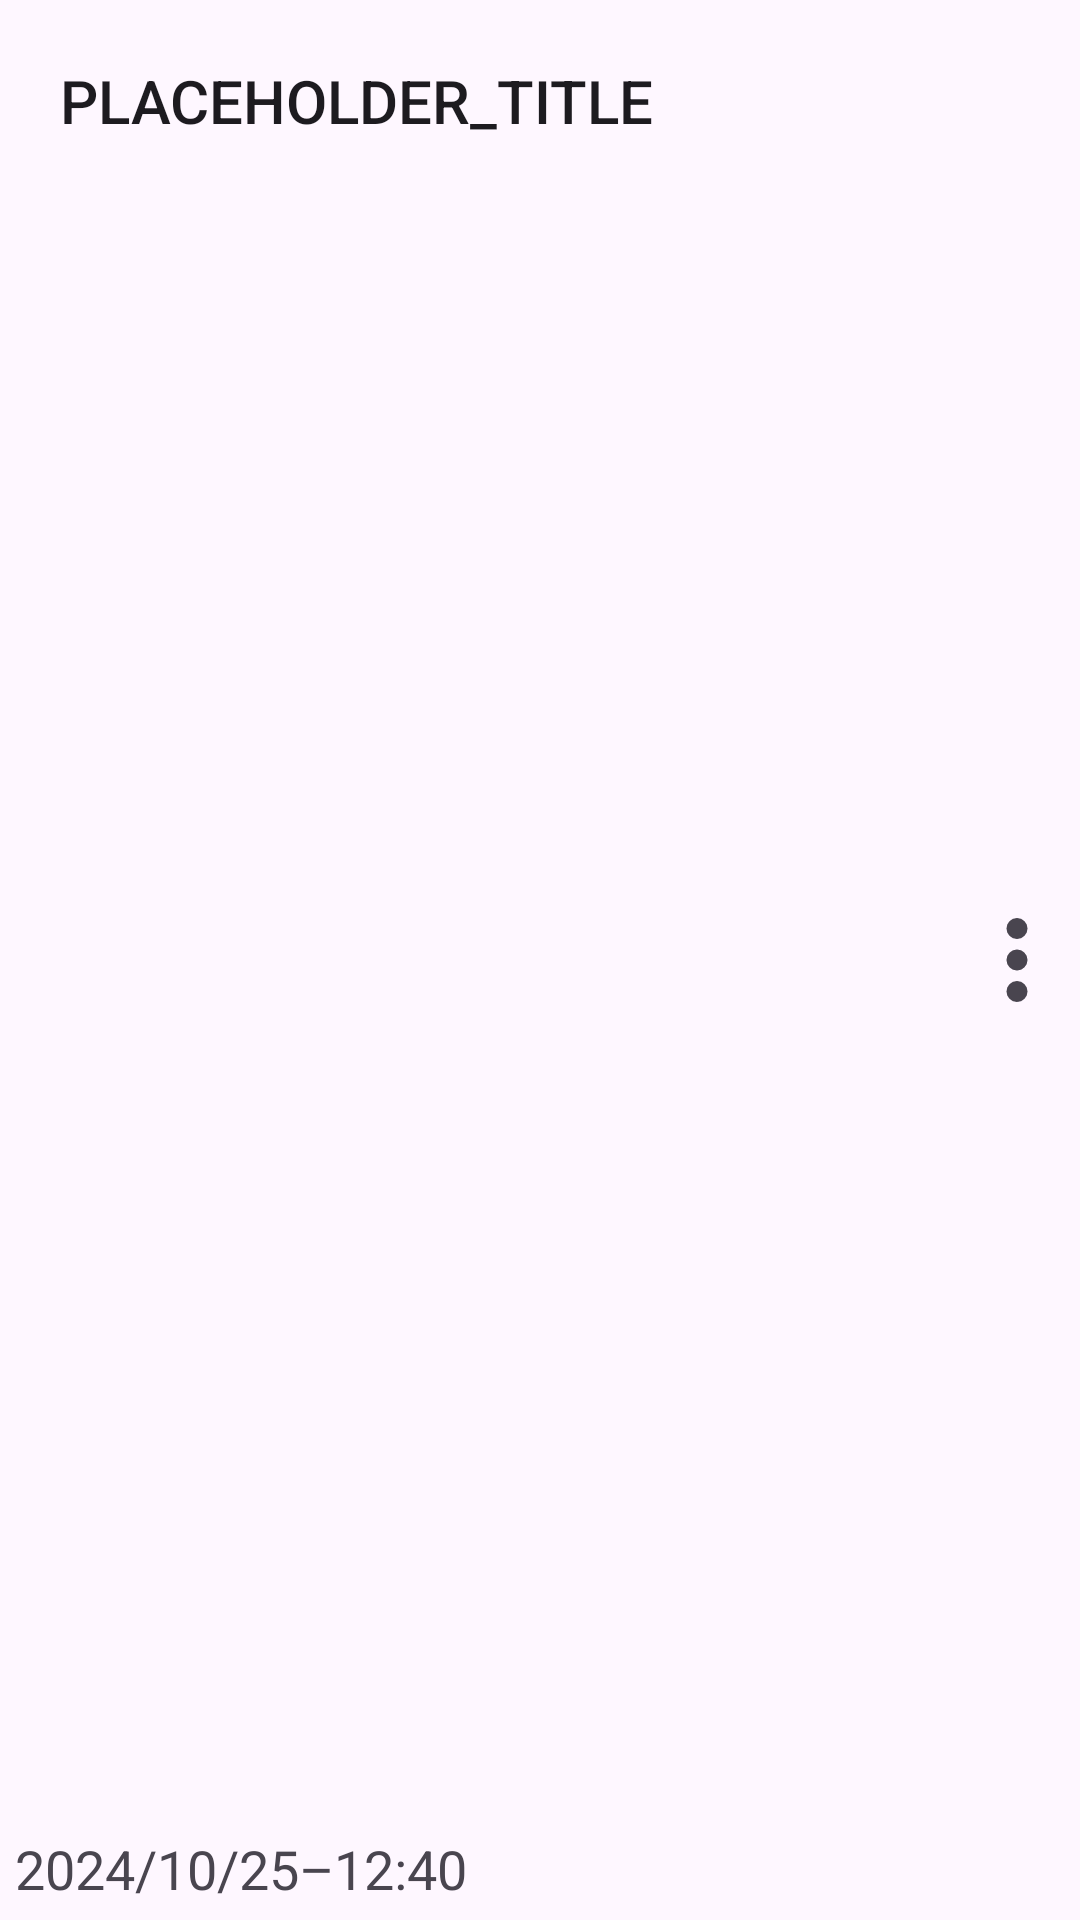

The Android layout XML behind this screen, and the referenced resources:
<!-- AndroidManifest.xml: application theme Theme.Novelista -->
<!-- res/layout/rv_frame.xml -->
<?xml version="1.0" encoding="utf-8"?>
<androidx.cardview.widget.CardView
    xmlns:android="http://schemas.android.com/apk/res/android"
    xmlns:app="http://schemas.android.com/apk/res-auto"
    app:cardBackgroundColor="@android:color/transparent"
    app:cardElevation="0dp"
    app:cardPreventCornerOverlap="true"
    app:cardCornerRadius="8dp"
    android:layout_width="match_parent"
    android:layout_height="@dimen/list_item_height"
    android:layout_marginLeft="@dimen/margin_medium"
    android:layout_marginRight="@dimen/margin_medium"
    android:id="@+id/frame"
    android:layout_marginVertical="@dimen/margin_small"
    >
    <androidx.constraintlayout.widget.ConstraintLayout
        android:id="@+id/frameConst"
        android:layout_width="match_parent"
        android:layout_height="match_parent"
        android:focusable="true"
        android:clickable="true"
        android:background="?attr/selectableItemBackgroundBorderless"
        >
    <TextView
        app:layout_constraintTop_toTopOf="parent"
        app:layout_constraintStart_toStartOf="parent"
        android:id="@+id/storyTitle"
        android:layout_width="wrap_content"
        android:layout_height="wrap_content"
        android:text="@string/element_text"
        android:layout_marginStart="@dimen/margin_medium"
        android:layout_marginTop="@dimen/margin_medium"
        style="@android:style/TextAppearance.Material.Title"
        />

    <TextView
        app:layout_constraintBottom_toBottomOf="parent"
        app:layout_constraintStart_toStartOf="parent"
        android:layout_marginStart="@dimen/margin_small"
        android:id="@+id/datetime"
        android:layout_width="wrap_content"
        android:layout_height="wrap_content"
        android:layout_marginTop="20dp"
        android:text="@string/placeholder_date"
        style="@android:style/TextAppearance.Material.Medium"
        app:drawableLeftCompat="@drawable/schedule"
        android:layout_marginBottom="@dimen/margin_small"/>

        <ImageButton
            app:layout_constraintEnd_toEndOf="parent"
            app:layout_constraintTop_toTopOf="parent"
            app:layout_constraintBottom_toBottomOf="parent"
            android:id="@+id/settings_button"
            android:layout_width="wrap_content"
            android:layout_height="wrap_content"
            android:contentDescription="@string/none"
            android:layout_gravity="center"
            android:src="@drawable/more_vert_24px"
            android:background="?attr/actionBarItemBackground"
            />
    </androidx.constraintlayout.widget.ConstraintLayout>
    </androidx.cardview.widget.CardView>
<!-- resources referenced by this layout -->
<resources>
  <dimen name="list_item_height">100dp</dimen>
  <dimen name="margin_medium">20dp</dimen>
  <dimen name="margin_small">5dp</dimen>
  <!-- drawable more_vert_24px (drawable) -->
  <vector xmlns:android="http://schemas.android.com/apk/res/android"
      android:width="42dp"
      android:height="42dp"
      android:viewportWidth="960"
      android:viewportHeight="960"
      android:tint="?attr/colorControlNormal">
    <path
        android:fillColor="@android:color/white"
        android:pathData="M480,800Q447,800 423.5,776.5Q400,753 400,720Q400,687 423.5,663.5Q447,640 480,640Q513,640 536.5,663.5Q560,687 560,720Q560,753 536.5,776.5Q513,800 480,800ZM480,560Q447,560 423.5,536.5Q400,513 400,480Q400,447 423.5,423.5Q447,400 480,400Q513,400 536.5,423.5Q560,447 560,480Q560,513 536.5,536.5Q513,560 480,560ZM480,320Q447,320 423.5,296.5Q400,273 400,240Q400,207 423.5,183.5Q447,160 480,160Q513,160 536.5,183.5Q560,207 560,240Q560,273 536.5,296.5Q513,320 480,320Z"/>
  </vector>
  <string name="element_text">PLACEHOLDER_TITLE</string>
  <string name="none">None</string>
  <string name="placeholder_date">2024/10/25–12:40</string>
  <style name="Theme.Novelista" parent="Base.Theme.Novelista" />
  <style name="Base.Theme.Novelista" parent="Theme.Material3.DayNight.NoActionBar">
          
          <item name="android:windowLightStatusBar">true</item>
          <item name="colorPrimary">@android:color/holo_purple</item>
          <item name="colorPrimaryDark">@android:color/holo_purple</item>
          <item name="colorControlHighlight">@color/highlight</item>
          </style>
  <color name="highlight">#77773399</color>
</resources>
